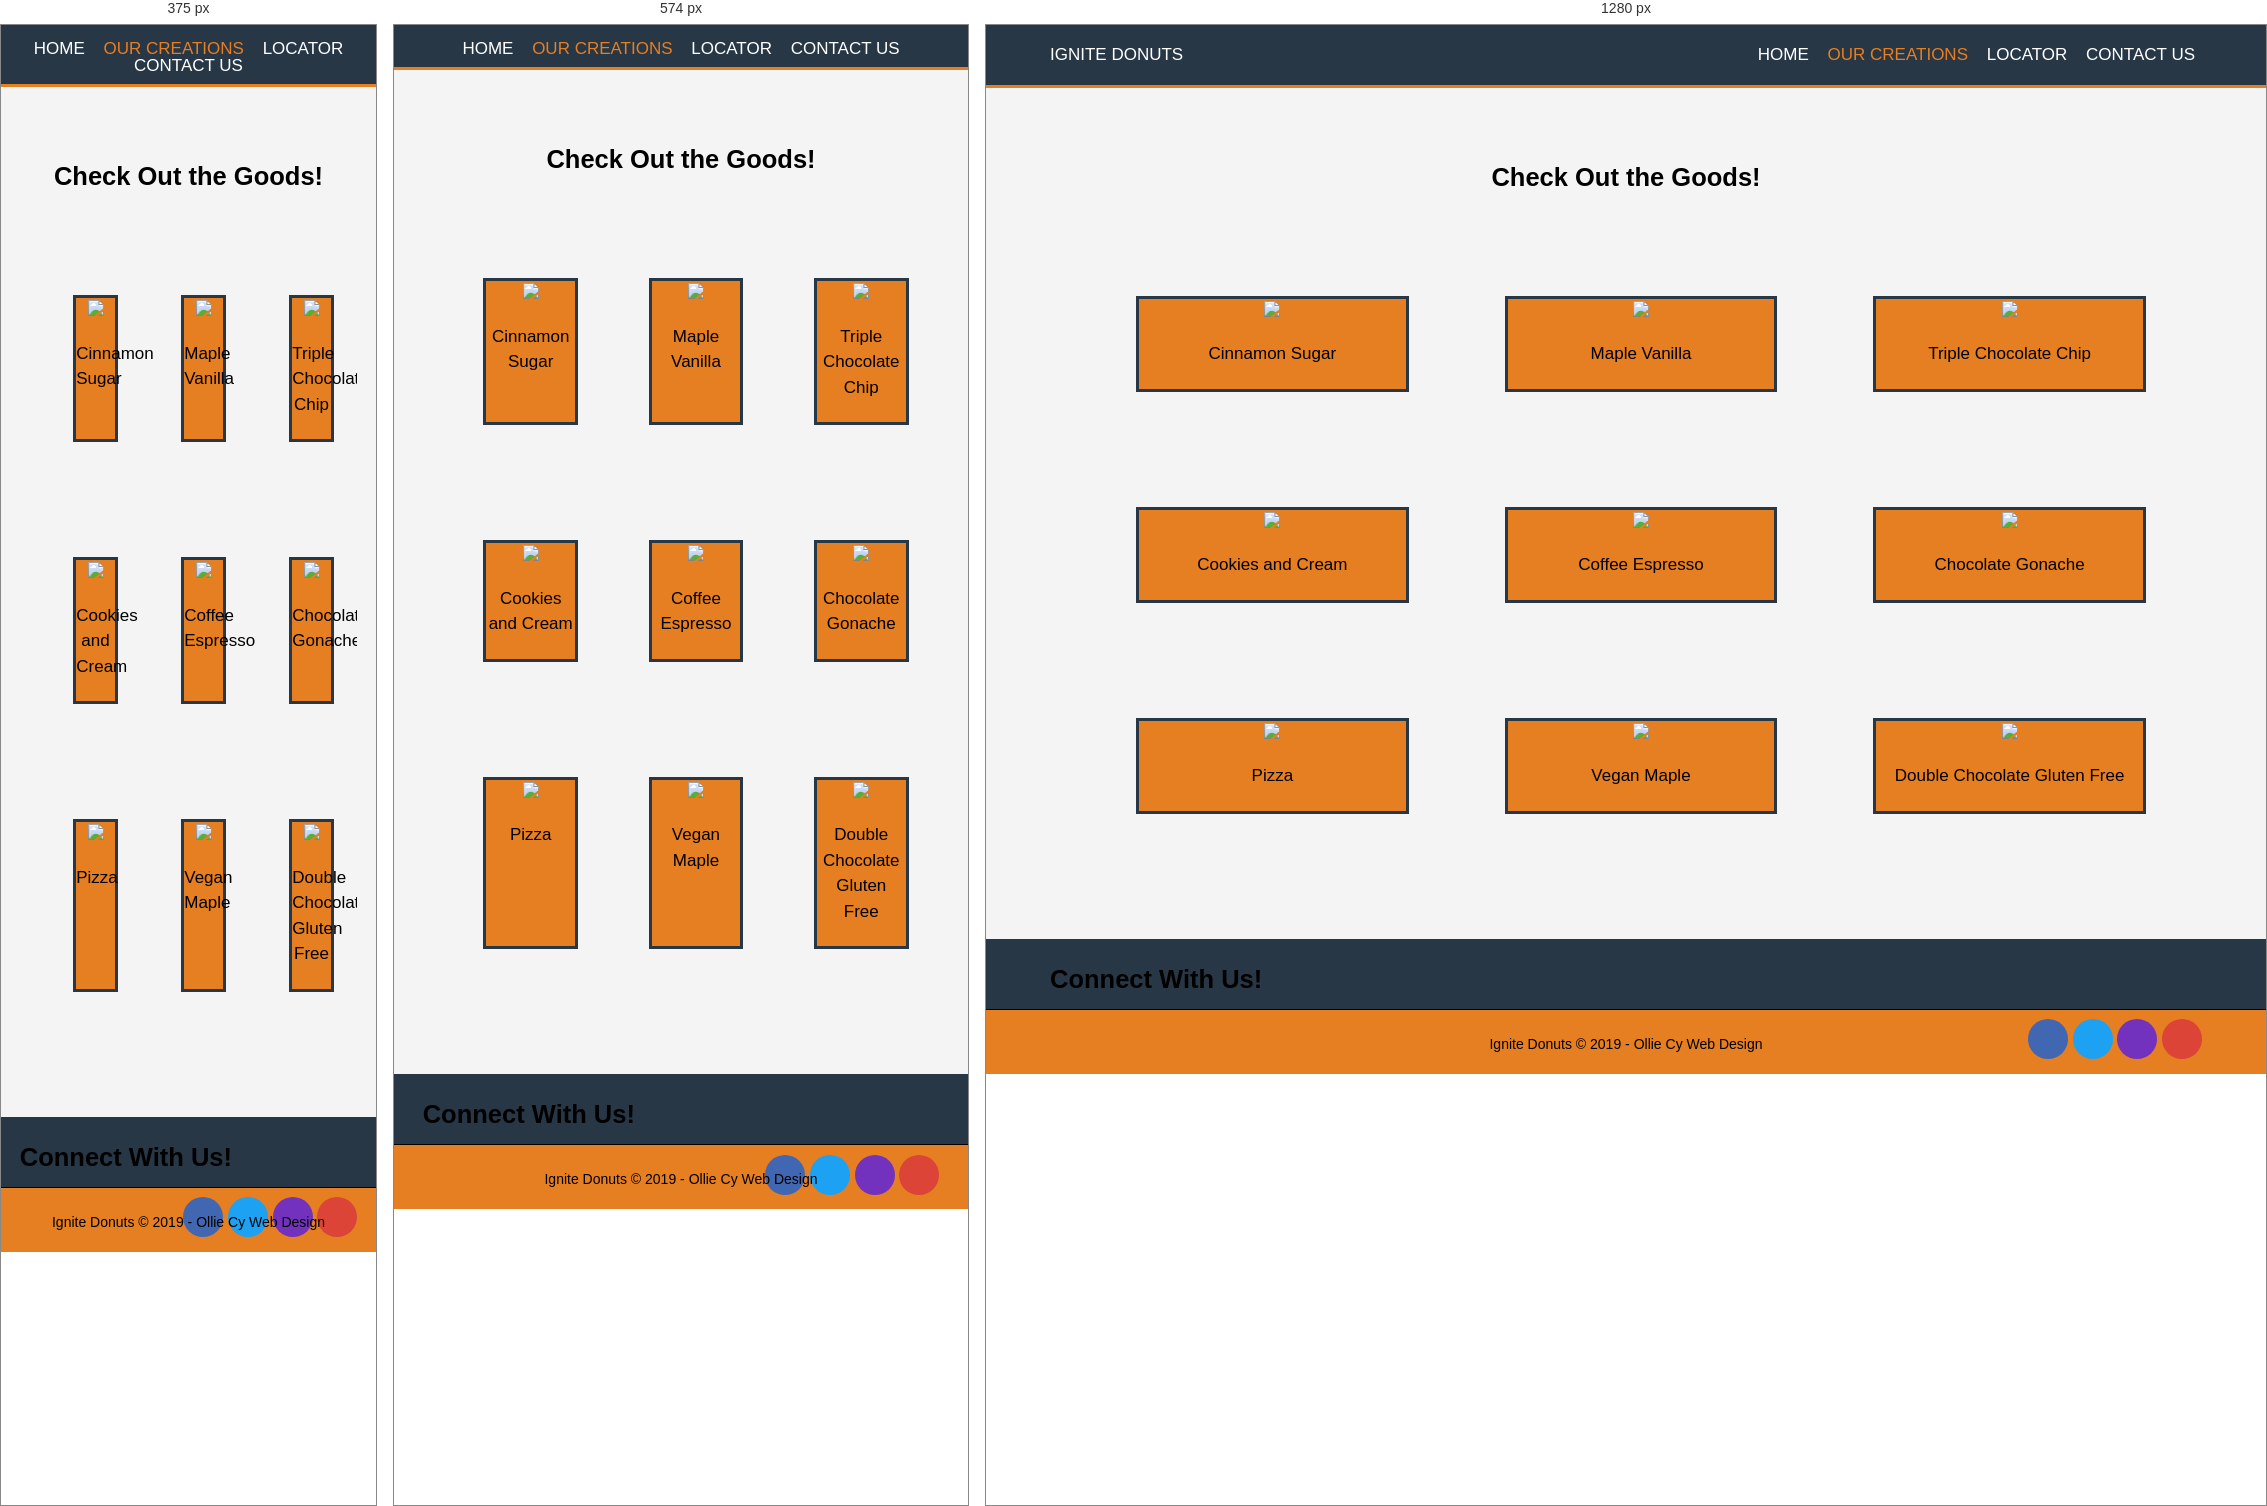
Rendered at 375 px, 574 px and 1280 px, left to right.

<!-- file: creations.html -->
<!DOCTYPE html>
<html lang="en" dir="ltr">
  <head>
    <meta charset="utf-8">
    <meta name="viewport" content="width=device-width">
    <title>Ignite Donuts | Welcome</title>
    <link rel="stylesheet" href="./css/style_updated.css">
    <link href="https://fonts.googleapis.com/css?family=Coda+Caption:800|Exo:700|Istok+Web" rel="stylesheet">
    <link href="https://fonts.googleapis.com/css?family=Istok+Web" rel="stylesheet">
    <link rel="stylesheet" href="https://use.fontawesome.com/releases/v5.6.3/css/all.css" integrity="sha384-UHRtZLI+pbxtHCWp1t77Bi1L4ZtiqrqD80Kn4Z8NTSRyMA2Fd33n5dQ8lWUE00s/" crossorigin="anonymous">
  </head>

  <body>

    <header>
      <div class="container">
          <nav>
            <p id="nav_brand">Ignite Donuts</p>
            <ul>
              <li><a href="index.html">Home</a></li>
              <li class="current"><a href="creations.html">Our Creations</a></li>
              <li><a href="locator.html">Locator</a></li>
              <li><a href="contact.html">Contact Us</a></li>
            </ul>
          </nav>
      </div> <!-- end container -->
    </header>

    <section id="creations">
      <div class="container">
        <h1>Check Out the Goods!</h1>

        <div id="port">
          <div class="dou">
            <div class="dou_pic">
              <img class="pic" src="https://res.cloudinary.com/dlzfmcdcl/image/upload/v1549811751/Cinnamon_and_sugar_doonut_x50wgt.jpg">
            </div> <!-- end dou_pic -->
            <p>Cinnamon Sugar</p>
          </div> <!-- end dou -->

          <div class="dou">
            <div class="dou_pic">
              <img class="pic" src="https://res.cloudinary.com/dlzfmcdcl/image/upload/v1549811751/Cinnamon_and_sugar_doonut_x50wgt.jpg">
            </div> <!-- end dou_pic -->
            <p>Maple Vanilla</p>
          </div> <!-- end dou -->

          <div class="dou">
            <div class="dou_pic">
              <img class="pic" src="https://res.cloudinary.com/dlzfmcdcl/image/upload/v1549811751/Cinnamon_and_sugar_doonut_x50wgt.jpg">
            </div> <!-- end dou_pic -->
            <p>Triple Chocolate Chip</p>
          </div> <!-- end dou -->

          <div class="dou">
            <div class="dou_pic">
              <img class="pic" src="https://res.cloudinary.com/dlzfmcdcl/image/upload/v1549811751/Cinnamon_and_sugar_doonut_x50wgt.jpg">
            </div> <!-- end dou_pic -->
            <p>Cookies and Cream</p>
          </div> <!-- end dou -->

          <div class="dou">
            <div class="dou_pic">
              <img class="pic" src="https://res.cloudinary.com/dlzfmcdcl/image/upload/v1549811751/Cinnamon_and_sugar_doonut_x50wgt.jpg">
            </div> <!-- end dou_pic -->
            <p>Coffee Espresso</p>
          </div> <!-- end dou -->

          <div class="dou">
            <div class="dou_pic">
              <img class="pic" src="https://res.cloudinary.com/dlzfmcdcl/image/upload/v1549811751/Cinnamon_and_sugar_doonut_x50wgt.jpg">
            </div> <!-- end dou_pic -->
            <p>Chocolate Gonache</p>
          </div> <!-- end dou -->

          <div class="dou">
            <div class="dou_pic">
              <img class="pic" src="https://res.cloudinary.com/dlzfmcdcl/image/upload/v1549811751/Cinnamon_and_sugar_doonut_x50wgt.jpg">
            </div> <!-- end dou_pic -->
            <p>Pizza</p>
          </div> <!-- end dou -->

          <div class="dou">
            <div class="dou_pic">
              <img class="pic" src="https://res.cloudinary.com/dlzfmcdcl/image/upload/v1549811751/Cinnamon_and_sugar_doonut_x50wgt.jpg">
            </div> <!-- end dou_pic -->
            <p>Vegan Maple</p>
          </div> <!-- end dou -->

          <div class="dou">
            <div class="dou_pic">
              <img class="pic" src="https://res.cloudinary.com/dlzfmcdcl/image/upload/v1549811751/Cinnamon_and_sugar_doonut_x50wgt.jpg">
            </div> <!-- end dou_pic -->
            <p>Double Chocolate Gluten Free</p>

          </div> <!-- end port -->

      </div> <!-- end container -->
    </section>

    <section id="connect">
      <div class="container">
        <h1>Connect With Us!</h1>
        <div id="social_div">
          <a href="https://www.facebook.com/Ignitedonuts/"><button class="social_bar" id="facebook"><i class="fab fa-facebook-f"></i></button></a>
          <a href="https://twitter.com/IgniteDonuts"><button class="social_bar" id="twitter"><i class="fab fa-twitter"></i></button></a>
          <a href="https://www.instagram.com/ignitedonuts/?hl=en"><button class="social_bar" id="instagram"><i class=" fab fa-instagram"></i></button></a>
          <a href="mailto:[email-redacted]"><button class="social_bar" id="social_mail"><i class="far fa-envelope"></i></button></a>
        </div> <!-- end social_div -->
      </div>
    </section>


    <footer>
      <div class="container">
        <p>Ignite Donuts &copy; 2019 - Ollie Cy Web Design</p>
      </div> <!-- end container -->
    </footer> <!-- end footer -->


  </body>


/* @media block from style_updated.css */
@media(max-width: 768px){

  body{
      float: none;
      text-align: center;
      width: 100%;
  }

  .container{
    width: 90%;
  }

  header nav ul{
      line-height: 1;
      font size: 10px;
      width: 100%;
      padding: 15px 0 10px 0;
  }

  header #nav_brand{
    display: none;
  }

  #brand_box{
    width: 75%;
  }

  #backimg {
    width: 100%;
  }

  #about{
    padding-bottom: 25px;
  }

  article#who {
    width: 90%;
    float: none;
    text-align: center;
  }

  aside#team img{
    float: none;
  }

  .resize{
    width: 75%;
  }

  article#infoarticle{
    float: none;
    width: 90%;
    text-align: center;
  }

  article#infoarticle p, article#infoarticle h1{
    margin-left: 30px;
  }

  .resize1{
    width: 55%;
  }

  aside#reviews{
    float: none;
    width: 90%;
    background-color: #a6a6a6;
    padding: 10px;
    margin: 30px 0 0 20px ;
    border: #e67e22 solid 3px;
  }

  aside#reviews p{
    font-size: 12px;
  }

  aside#reviews h2{
    font-size: 15px;
    margin: 0;
  }

  aside#reviews h1{
    text-align: center;
  }

  .box{
    float: none;
    text-align: center;
    width: 85%;
    border-radius: 7px;
    border: #273746 solid 1px;
  }




}

/* @media block from style_updated.css */
@media(max-width: 380px){

  .social_media{
    border: none;
    border-radius: 4px;
    font-size: 25px;
    margin: 0 5px 0 5px;
    width: 50px;
    height: 50px;
    color: white;
  }

  .resize1{
    width: 70%;
  }

  aside#reviews{
    float: none;
    width: 75%;
    padding: 5px;
    margin: 30px 0 0 30px ;
  }

  aside#reviews p{
    font-size: 12px;
  }

  aside#reviews h2{
    font-size: 15px;
    margin: 0;
  }

  aside#reviews h1{
    text-align: center;
  }

  aside#reviews{
    float: none;
    width: 80%;
    border: #e67e22 solid 3px;
    background-color: #f4f4f4;
  }

  .box{
    float: none;
    text-align: center;
    width: 70%;
    border-radius: 7px;
    border: #273746 solid 1px;
  }




}